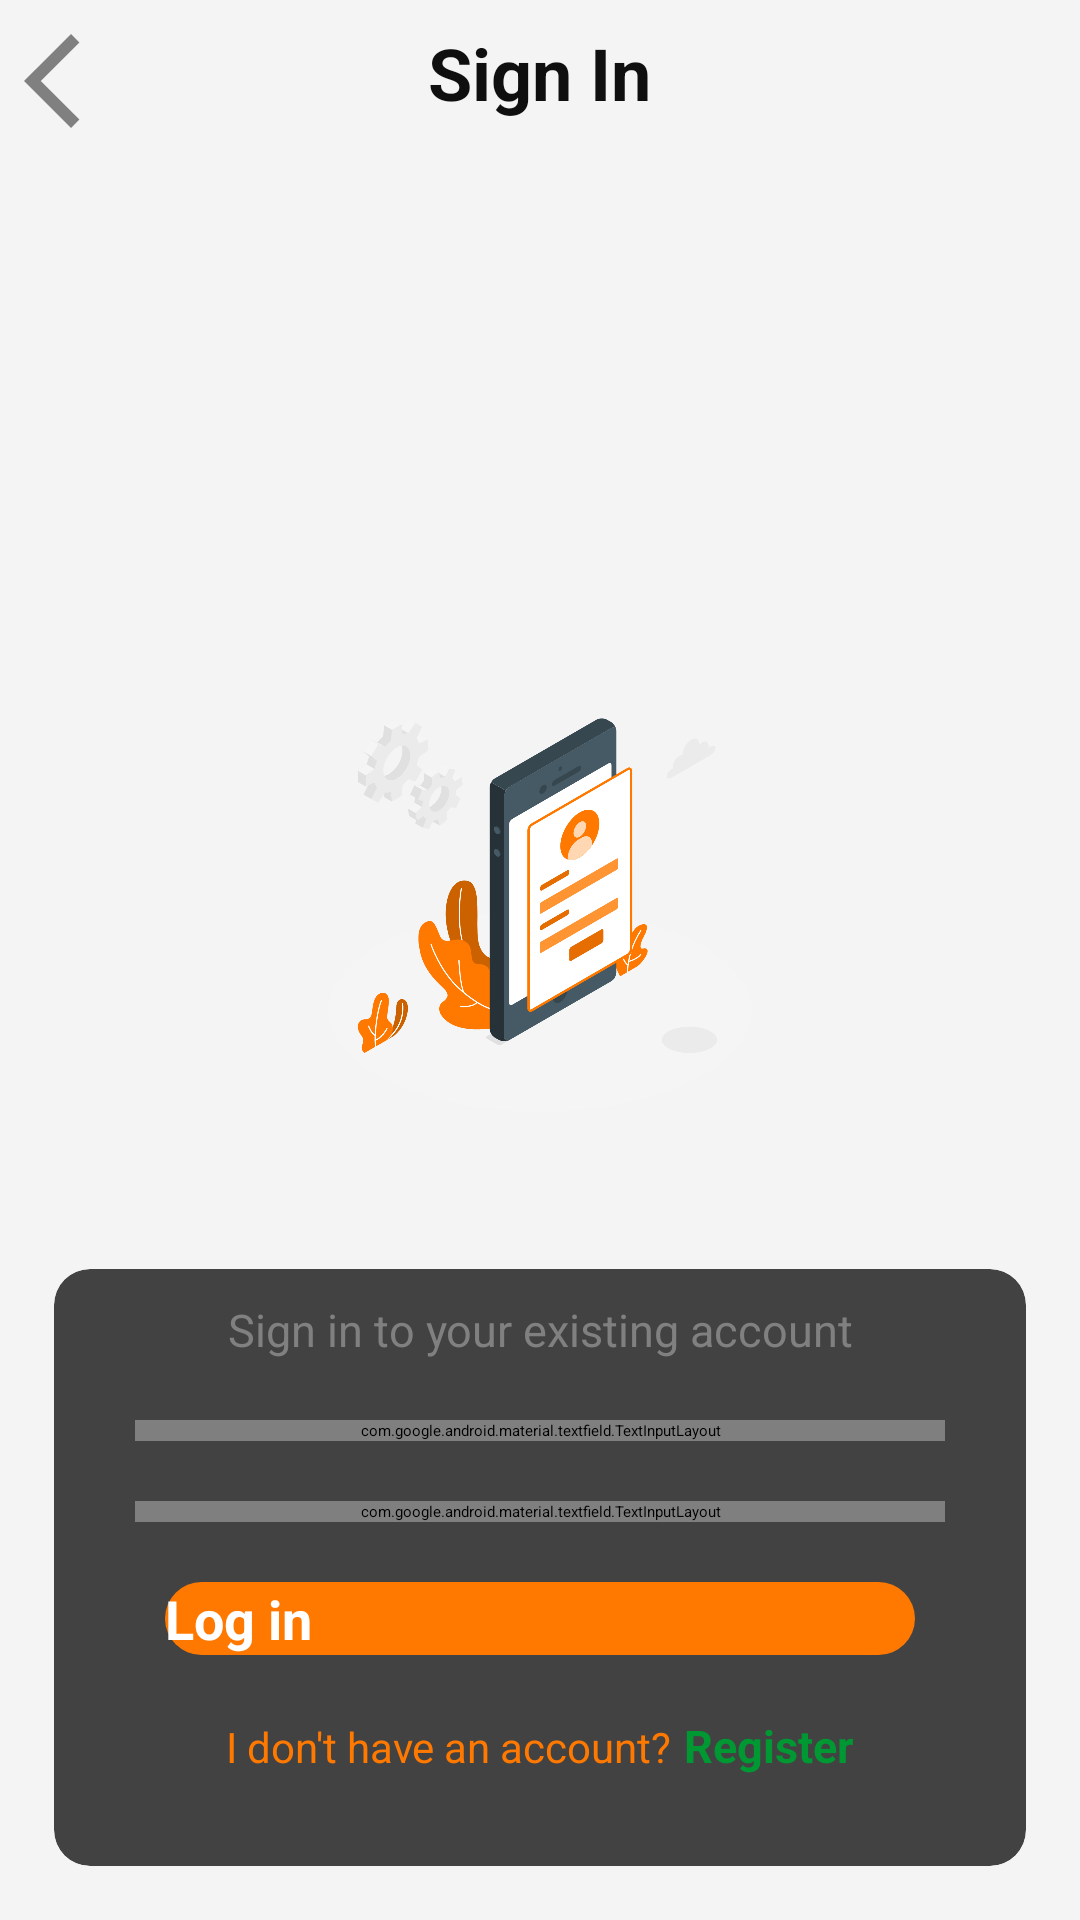

Write the Android layout XML for this screen, with the resource values it uses.
<!-- AndroidManifest.xml: application theme Theme.Shop2shop -->
<!-- res/layout/activity_login.xml -->
<?xml version="1.0" encoding="utf-8"?>
<RelativeLayout xmlns:android="http://schemas.android.com/apk/res/android"
    xmlns:app="http://schemas.android.com/apk/res-auto"
    xmlns:tools="http://schemas.android.com/tools"
    android:layout_width="match_parent"
    android:background="@color/lightGrey2"
    android:layout_height="match_parent"
    tools:context=".Activities.LoginActivity">


    <RelativeLayout
        android:id="@+id/R1"
        android:layout_width="match_parent"
        android:layout_height="wrap_content">

        <TextView
            android:id="@+id/toMain2"
            android:layout_width="wrap_content"
            android:layout_height="wrap_content"
            android:layout_margin="8dp"
            android:drawableLeft="@drawable/ic_arrow_back_64"/>



        <TextView
            android:layout_width="wrap_content"
            android:layout_height="wrap_content"
            android:layout_margin="8dp"
            android:textSize="24sp"
            android:textStyle="bold"
            android:textColor="@color/black"
            android:layout_centerHorizontal="true"
            android:text="Sign In"/>
    </RelativeLayout>


    <LinearLayout
        android:layout_width="match_parent"
        android:orientation="vertical"
        android:padding="8dp"
        android:layout_alignParentBottom="true"
        android:layout_height="wrap_content">


        <ImageView
            android:layout_width="300dp"
            android:layout_height="200dp"
            android:layout_gravity="center"
            android:layout_margin="8dp"
            android:src="@drawable/register" />

        <androidx.core.widget.NestedScrollView
            android:layout_width="match_parent"
            android:layout_height="wrap_content">

            <androidx.cardview.widget.CardView
                android:layout_width="match_parent"
                app:cardCornerRadius="12dp"
                android:layout_margin="10dp"
                android:layout_height="wrap_content">

                <LinearLayout
                    android:layout_width="match_parent"
                    android:orientation="vertical"
                    android:paddingBottom="20dp"
                    android:layout_height="wrap_content">





                    <TextView
                        android:layout_width="300dp"
                        android:layout_height="wrap_content"
                        android:text="Sign in to your existing account"
                        android:textSize="15sp"
                        android:textAlignment="center"
                        android:layout_margin="10dp"
                        android:padding="0dp"
                        android:textColor="@color/grey"
                        android:layout_gravity="center_horizontal"/>


                    <LinearLayout
                        android:layout_width="wrap_content"
                        android:orientation="vertical"
                        android:layout_gravity="center"
                        android:layout_height="wrap_content">




                        <com.google.android.material.textfield.TextInputLayout
                            android:id="@+id/PRemail_login"
                            android:layout_width="270dp"
                            app:errorEnabled="true"
                            android:layout_margin="10dp"
                            android:layout_height="wrap_content">

                            <com.google.android.material.textfield.TextInputEditText
                                android:layout_width="match_parent"
                                android:inputType="textEmailAddress"
                                android:drawableRight="@drawable/ic_mail"
                                android:layout_height="wrap_content"
                                android:hint="Email address *"/>
                        </com.google.android.material.textfield.TextInputLayout>



                        <com.google.android.material.textfield.TextInputLayout
                            android:id="@+id/PRpassword_login"
                            android:layout_width="270dp"
                            android:layout_margin="10dp"
                            app:errorEnabled="true"
                            app:passwordToggleEnabled="true"
                            android:layout_height="wrap_content">

                            <com.google.android.material.textfield.TextInputEditText
                                android:layout_width="match_parent"
                                android:inputType="textPassword"
                                android:layout_height="wrap_content"
                                android:hint="Enter Password*"/>
                        </com.google.android.material.textfield.TextInputLayout>









                    </LinearLayout>








                    <Button
                        android:id="@+id/BtnLogIn"
                        android:layout_width="250dp"
                        android:layout_height="wrap_content"
                        android:layout_gravity="center_horizontal"
                        android:layout_margin="10dp"
                        android:background="@drawable/btn_round_primary"
                        android:text="Log in"
                        android:textAllCaps="false"
                        android:textColor="@color/white"
                        android:textSize="18dp"
                        android:textStyle="bold" />


                    <LinearLayout
                        android:layout_width="wrap_content"
                        android:layout_height="wrap_content"
                        android:layout_margin="10dp"
                        android:layout_gravity="center_horizontal"
                        android:orientation="horizontal"
                        >
                        <TextView
                            android:layout_width="wrap_content"
                            android:text="I don't have an account?"
                            android:textColor="@color/primary"
                            android:textSize="14dp"
                            android:layout_height="wrap_content"/>

                        <TextView
                            android:id="@+id/ToRegister"
                            android:layout_width="wrap_content"
                            android:text="Register"
                            android:textColor="@color/secondary"
                            android:textSize="15dp"
                            android:layout_marginStart="4dp"
                            android:textStyle="bold"
                            android:layout_height="wrap_content"/>

                    </LinearLayout>


                </LinearLayout>


            </androidx.cardview.widget.CardView>

        </androidx.core.widget.NestedScrollView>






    </LinearLayout>

</RelativeLayout>
<!-- resources referenced by this layout -->
<resources>
  <color name="black">#100F0F</color>
  <color name="grey">#808080</color>
  <color name="lightGrey2">#F4F4F4</color>
  <color name="primary">#FF7900</color>
  <color name="secondary">#009833</color>
  <color name="white">#FFFFFFFF</color>
  <!-- drawable btn_round_primary (drawable) -->
  <?xml version="1.0" encoding="utf-8"?>
  <shape  android:shape="rectangle"
      xmlns:android="http://schemas.android.com/apk/res/android">
      <corners android:radius="50dp"/>
  
      <solid android:color="@color/primary"/>
  
  </shape>
  <!-- drawable ic_arrow_back_64 (drawable) -->
  <vector android:autoMirrored="true" android:height="38dp"
      android:tint="@color/grey" android:viewportHeight="24"
      android:viewportWidth="24" android:width="38dp" xmlns:android="http://schemas.android.com/apk/res/android">
      <path android:fillColor="@android:color/white" android:pathData="M11.67,3.87L9.9,2.1 0,12l9.9,9.9 1.77,-1.77L3.54,12z"/>
  </vector>
  <!-- drawable register: png bitmap (drawable, 235459 bytes) -->
  <style name="Theme.Shop2shop" parent="Theme.AppCompat.DayNight.NoActionBar">
          
          <item name="colorPrimary">@color/primary</item>
          <item name="colorPrimaryVariant">@color/primary</item>
          <item name="colorOnPrimary">@color/white</item>
          
          <item name="colorSecondary">@color/secondary</item>
          <item name="colorSecondaryVariant">@color/secondary2</item>
          <item name="colorOnSecondary">@color/black</item>
          
          <item name="android:statusBarColor" tools:targetApi="l">?attr/colorPrimaryVariant</item>
          
      </style>
  <color name="secondary2">#023047</color>
</resources>
